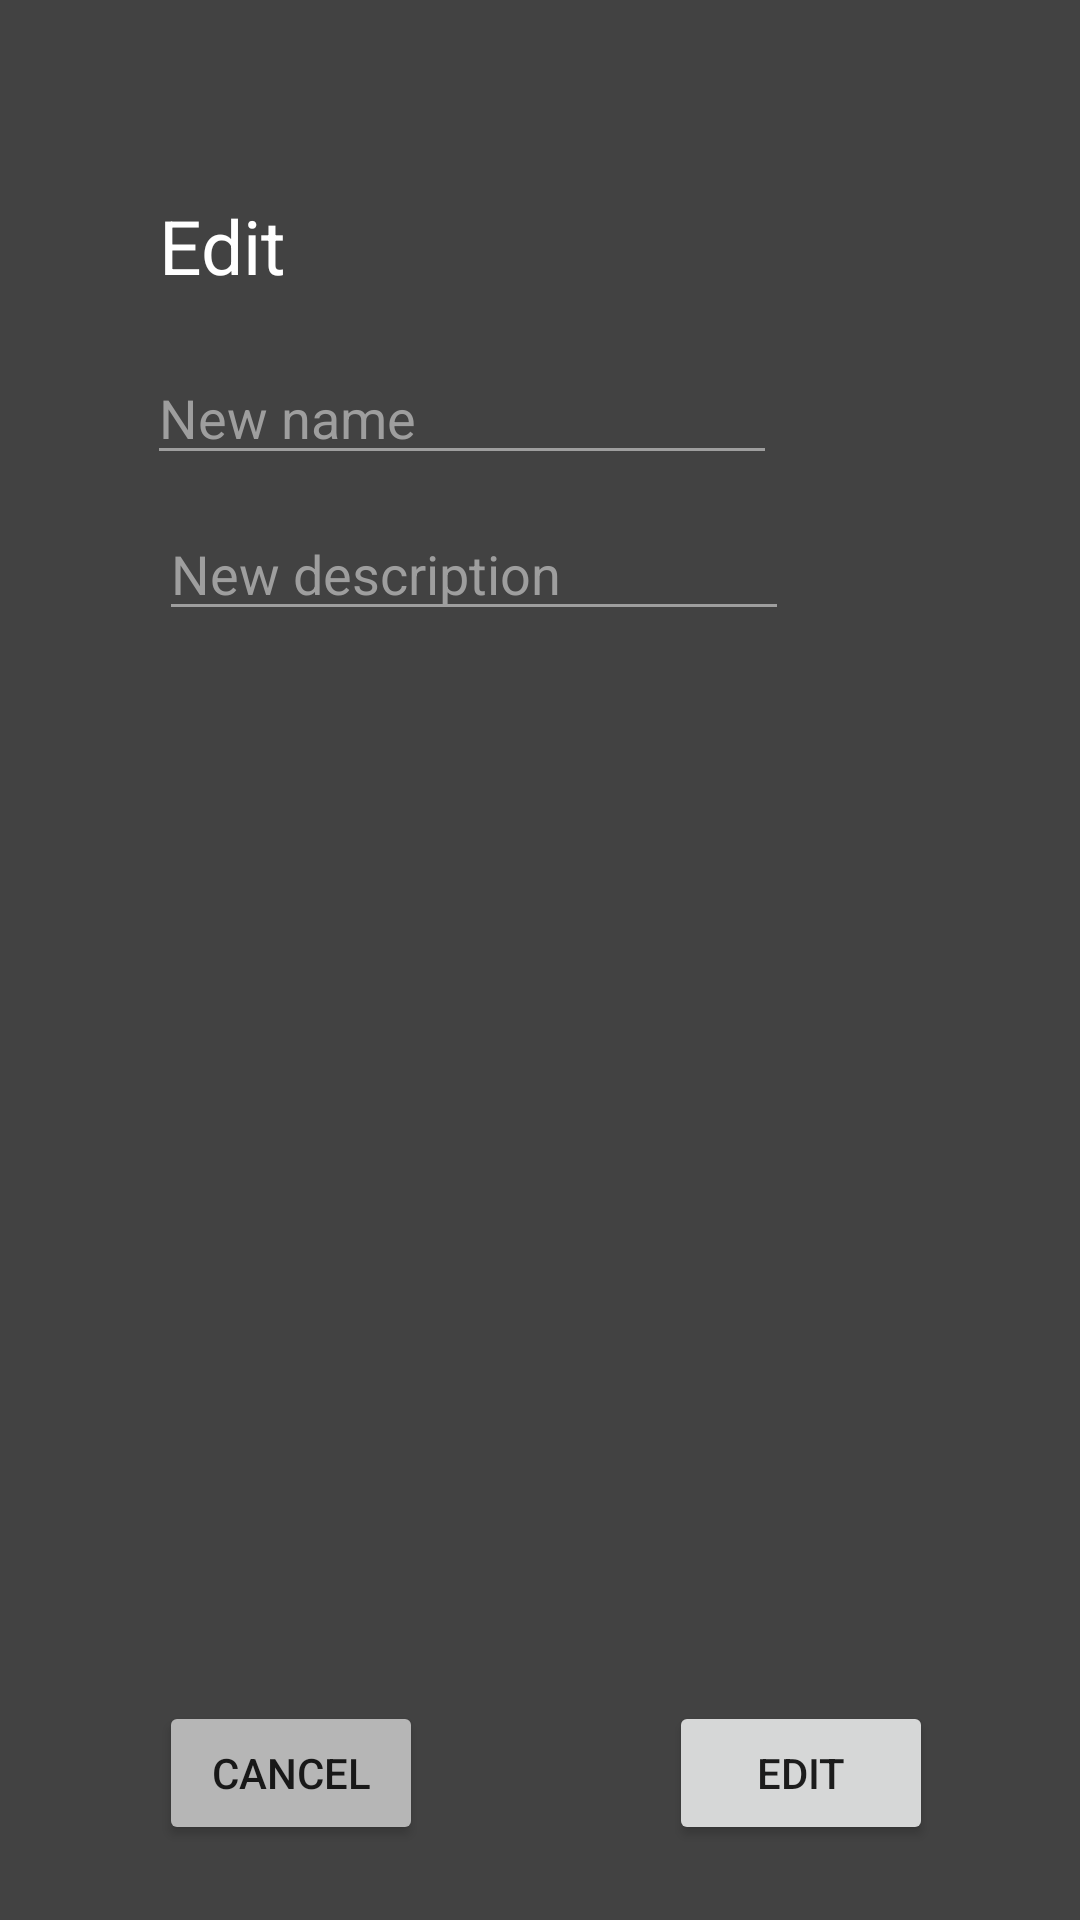

Android layout source for this screen:
<!-- AndroidManifest.xml: application theme Theme.PileaApp -->
<!-- res/layout/locations_edit_popup.xml -->
<?xml version="1.0" encoding="utf-8"?>
<androidx.constraintlayout.widget.ConstraintLayout xmlns:android="http://schemas.android.com/apk/res/android"
    xmlns:app="http://schemas.android.com/apk/res-auto"
    xmlns:tools="http://schemas.android.com/tools"
    android:layout_width="300dp"
    android:layout_height="300dp"
    android:layout_gravity="center"
    android:background="@color/cardview_dark_background"
    android:orientation="vertical"
    android:padding="5dp">

    <EditText
        android:id="@+id/locationsEditPopUpETDescription"
        android:layout_width="wrap_content"
        android:layout_height="wrap_content"
        android:layout_marginStart="48dp"
        android:layout_marginTop="164dp"
        android:ems="10"
        android:inputType="textPersonName"
        android:text="New description"
        android:textColor="#9E9E9E"
        app:backgroundTint="#9E9E9E"
        app:layout_constraintStart_toStartOf="parent"
        app:layout_constraintTop_toTopOf="parent" />

    <Button
        android:id="@+id/locationsEditPopUpBYes"
        android:layout_width="wrap_content"
        android:layout_height="wrap_content"
        android:layout_marginEnd="44dp"
        android:layout_marginBottom="20dp"
        android:text="Edit"
        app:layout_constraintBottom_toBottomOf="parent"
        app:layout_constraintEnd_toEndOf="parent" />

    <Button
        android:id="@+id/locationsEditPopUpBNo"
        android:layout_width="wrap_content"
        android:layout_height="wrap_content"
        android:layout_marginStart="48dp"
        android:layout_marginBottom="20dp"
        android:backgroundTint="#B6B6B6"
        android:text="Cancel"
        app:layout_constraintBottom_toBottomOf="parent"
        app:layout_constraintStart_toStartOf="parent" />

    <TextView
        android:id="@+id/locationsEditPopUpTVTitle"
        android:layout_width="wrap_content"
        android:layout_height="wrap_content"
        android:layout_marginStart="48dp"
        android:layout_marginTop="60dp"
        android:text="Edit"
        android:textColor="@color/white"
        android:textSize="25dp"
        app:layout_constraintStart_toStartOf="parent"
        app:layout_constraintTop_toTopOf="parent" />

    <EditText
        android:id="@+id/locationsEditPopUpETInput"
        android:layout_width="wrap_content"
        android:layout_height="wrap_content"
        android:layout_marginStart="44dp"
        android:layout_marginTop="112dp"
        android:ems="10"
        android:inputType="textPersonName"
        android:text="New name"
        android:textColor="#9E9E9E"
        app:backgroundTint="#9E9E9E"
        app:layout_constraintStart_toStartOf="parent"
        app:layout_constraintTop_toTopOf="parent" />
</androidx.constraintlayout.widget.ConstraintLayout>
<!-- resources referenced by this layout -->
<resources>
  <style name="Theme.PileaApp" parent="Theme.MaterialComponents.DayNight.DarkActionBar">
          
          <item name="colorPrimary">#53787E</item>
          <item name="colorPrimaryVariant">#4C7177</item>
          <item name="colorOnPrimary">@color/white</item>
          
          <item name="colorSecondary">#1B2B2C</item>
          <item name="colorSecondaryVariant">#111B1C</item>
          <item name="colorOnSecondary">@color/black</item>
          
          <item name="android:statusBarColor" tools:targetApi="l">?attr/colorPrimaryVariant</item>
          
      </style>
  <!-- not gathered from this repository: default colours our renderer supplied (Android Studio template values) -->
  <color name="black">#FF000000</color>
  <color name="white">#FFFFFFFF</color>
</resources>
